Labelled photos from "DATA", an image-classification folder in Vikas-ABD/Thermal_Mango_image_classification_using_ML. The possible labels are: fresh, good, spoil.

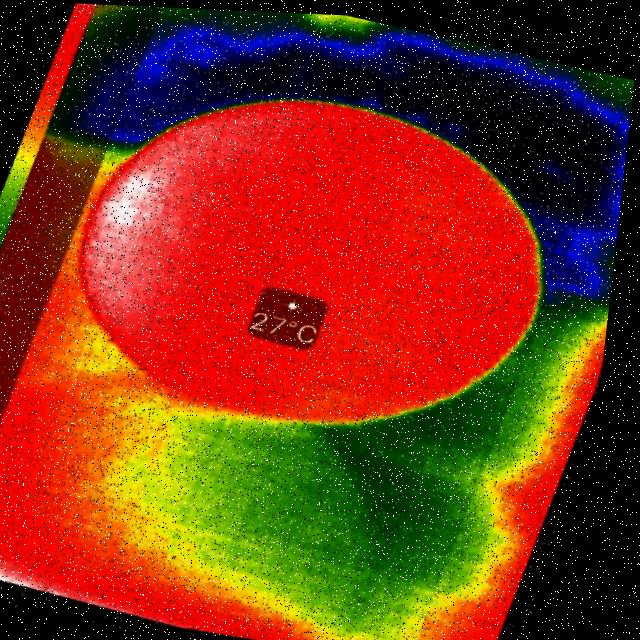
Label: good

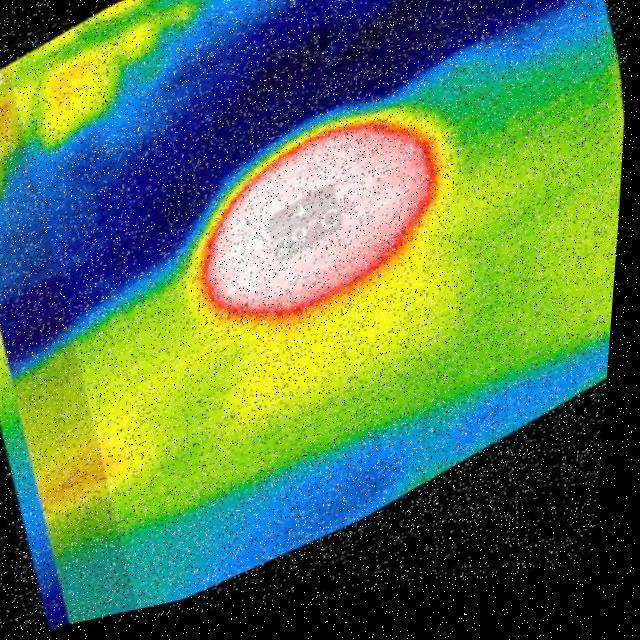
Label: spoil

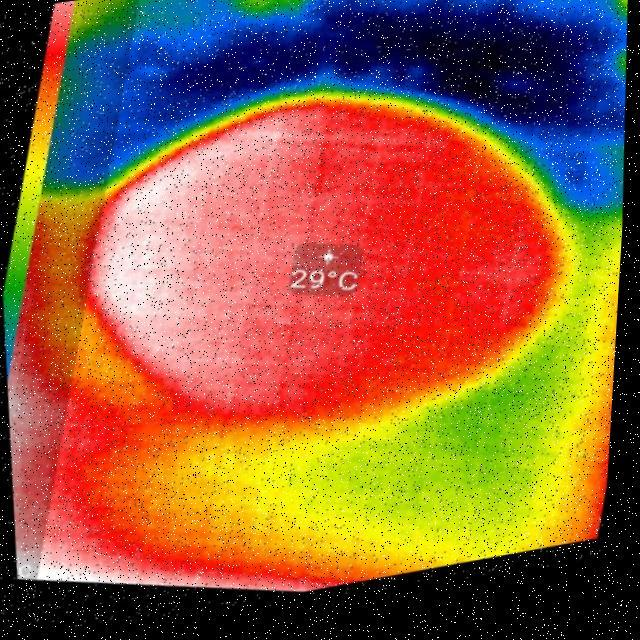
Label: fresh

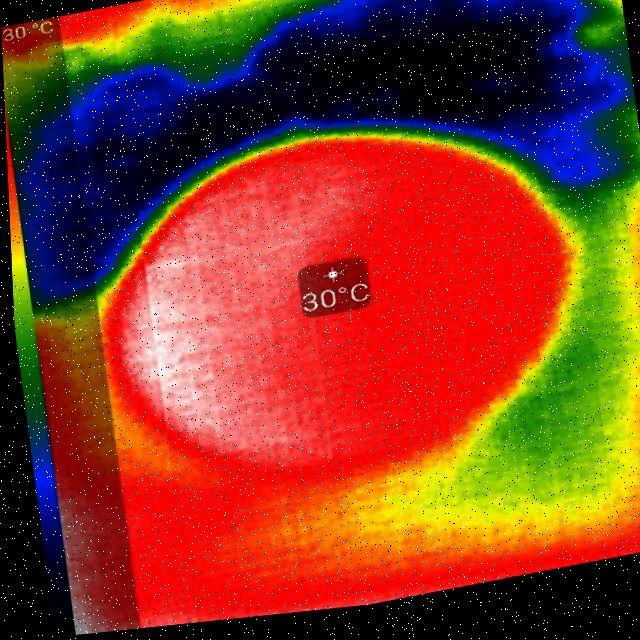
Label: fresh

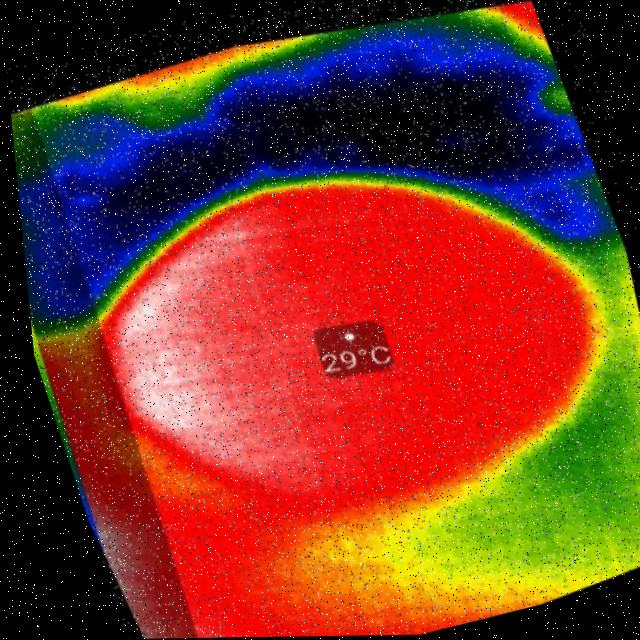
Label: fresh

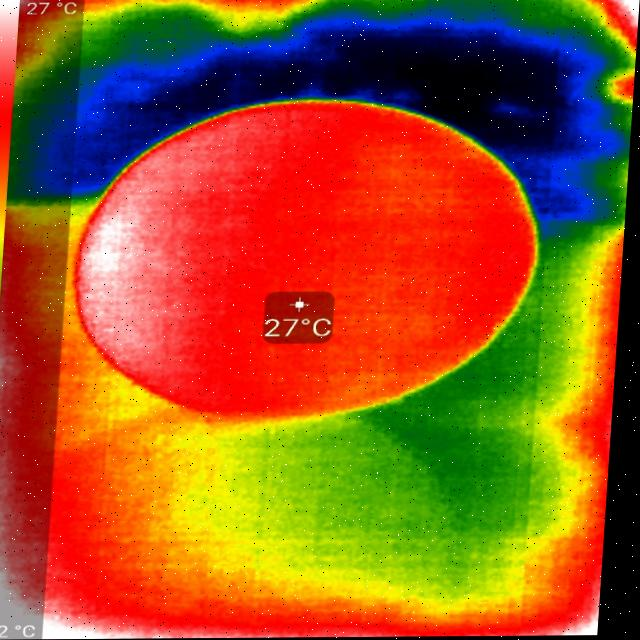
Label: good
